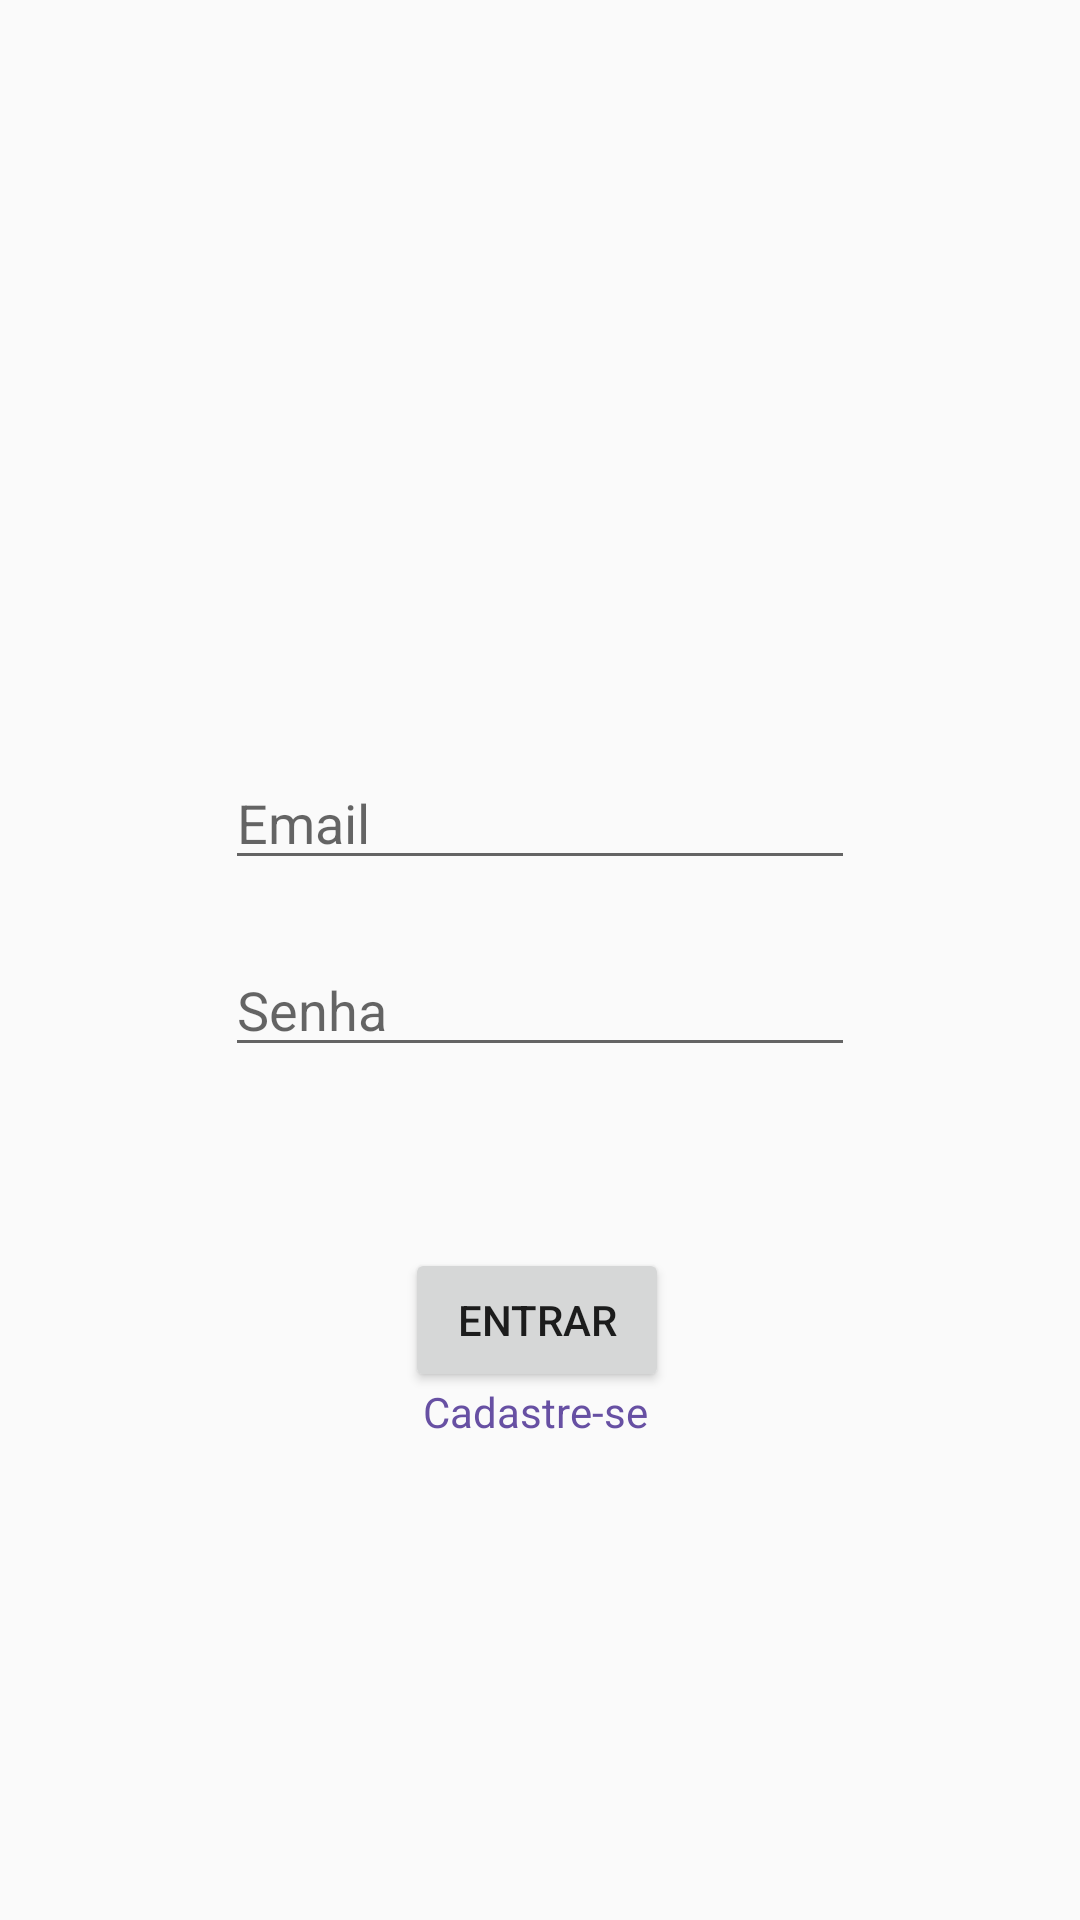

Reconstruct the res/layout file that produces this screen, plus the resources it refers to.
<!-- AndroidManifest.xml: application theme Theme.AppCompat.DayNight.NoActionBar -->
<!-- res/layout/activity_main.xml -->
<?xml version="1.0" encoding="utf-8"?>
<androidx.constraintlayout.widget.ConstraintLayout xmlns:android="http://schemas.android.com/apk/res/android"
    xmlns:app="http://schemas.android.com/apk/res-auto"
    xmlns:tools="http://schemas.android.com/tools"
    android:id="@+id/signOutButton"
    android:layout_width="match_parent"
    android:layout_height="match_parent"
    tools:context=".MainActivity">

    <EditText
        android:id="@+id/emailAddress"
        android:hint="Email"
        android:layout_width="wrap_content"
        android:layout_height="wrap_content"
        android:layout_marginTop="252dp"
        android:ems="10"
        android:inputType="textEmailAddress"
        app:layout_constraintEnd_toEndOf="parent"
        app:layout_constraintStart_toStartOf="parent"
        app:layout_constraintTop_toTopOf="parent" />

    <Button
        android:id="@+id/loginButton"
        android:layout_width="wrap_content"
        android:layout_height="wrap_content"
        android:layout_marginTop="416dp"
        android:text="Entrar"
        app:layout_constraintEnd_toEndOf="@+id/password"
        app:layout_constraintHorizontal_bias="0.491"
        app:layout_constraintStart_toStartOf="@+id/password"
        app:layout_constraintTop_toTopOf="parent" />

    <TextView
        android:id="@+id/signButton"
        android:layout_width="wrap_content"
        android:layout_height="wrap_content"
        android:layout_marginBottom="160dp"
        android:text="Cadastre-se"
        android:textColor="#6750A3"
        android:textIsSelectable="true"
        app:layout_constraintBottom_toBottomOf="parent"
        app:layout_constraintEnd_toEndOf="@+id/loginButton"
        app:layout_constraintHorizontal_bias="0.461"
        app:layout_constraintStart_toStartOf="@+id/loginButton" />

    <EditText
        android:id="@+id/password"
        android:hint="Senha"
        android:layout_width="wrap_content"
        android:layout_height="wrap_content"
        android:layout_marginTop="16dp"
        android:ems="10"
        android:inputType="textPassword"
        app:layout_constraintBottom_toTopOf="@+id/alertMessage"
        app:layout_constraintEnd_toEndOf="@+id/emailAddress"
        app:layout_constraintHorizontal_bias="0.0"
        app:layout_constraintStart_toStartOf="@+id/emailAddress"
        app:layout_constraintTop_toBottomOf="@+id/emailAddress"
        app:layout_constraintVertical_bias="0.19" />

    <TextView
        android:id="@+id/alertMessage"
        android:layout_width="wrap_content"
        android:layout_height="wrap_content"
        android:layout_marginBottom="20dp"
        android:text="Insira seus dados para prosseguir."
        android:textColor="#FF0000"
        android:textColorLink="#FF0000"
        android:visibility="invisible"
        app:layout_constraintBottom_toTopOf="@+id/loginButton"
        app:layout_constraintEnd_toEndOf="@+id/password"
        app:layout_constraintHorizontal_bias="0.493"
        app:layout_constraintStart_toStartOf="@+id/password" />

</androidx.constraintlayout.widget.ConstraintLayout>
<!-- resources referenced by this layout -->
<resources>

</resources>
